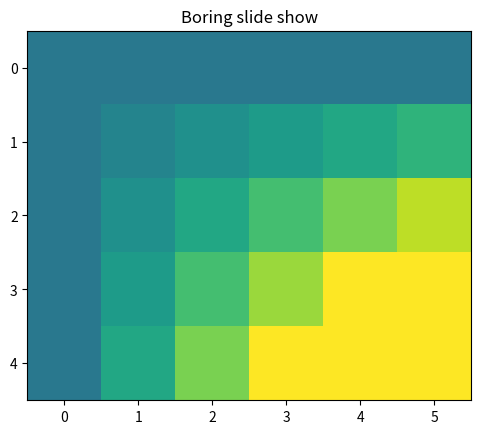

The matplotlib source for this figure:

import matplotlib.pyplot as plt
import numpy as np

x = np.arange(6)
y = np.arange(5)
z = x * y[:, np.newaxis]

for i in range(5):
    if i == 0:
        p = plt.imshow(z)
        fig = plt.gcf()
        plt.clim()   # clamp the color limits
        plt.title("Boring slide show")
    else:
        z = z + 2
        p.set_data(z)

    print("step", i)
    plt.pause(0.5)
